Run: headless pygame with SDL's dummy video driver; simulated clock (each Clock.tick advances the game by its frame time, no real sleeping); random seed 0; keys injected as events and as key.get_pressed() state; no mouse input.
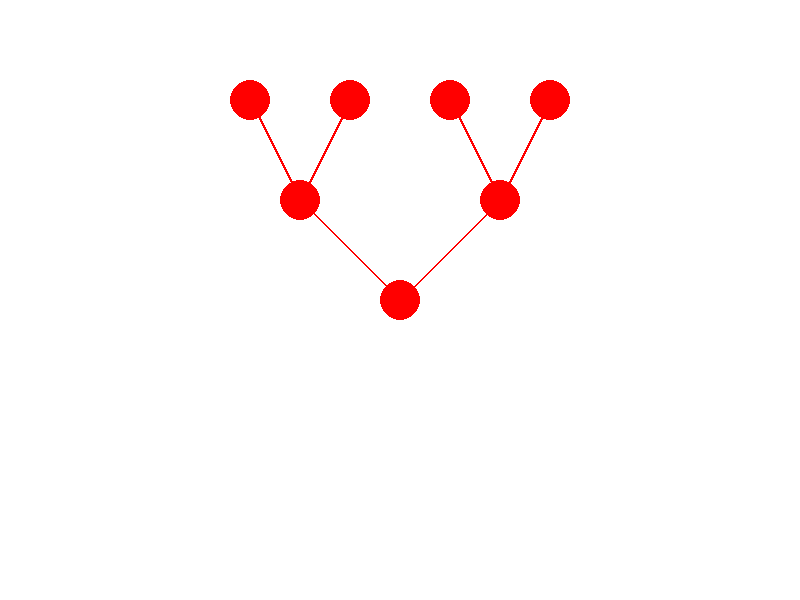
Frame 1 of 4 · flips 1–60 · no input
Frame 2 of 4 · flips 61–180 · tapped SPACE, RETURN · held RIGHT (→), D · screen unchanged from frame 1, image omitted
Frame 3 of 4 · flips 181–300 · held DOWN (↓), S · screen unchanged from frame 2, image omitted
Frame 4 of 4 · flips 301–420 · held LEFT (←), A, UP (↑), W · screen unchanged from frame 3, image omitted

The pygame program that drew these frames:

import pygame
import sys
from collections import deque

# Initialize Pygame
pygame.init()

# Constants
SCREEN_WIDTH, SCREEN_HEIGHT = 800, 600
WHITE = (255, 255, 255)
RED = (255, 0, 0)
NODE_RADIUS = 20
EDGE_WIDTH = 2

# Create a window
screen = pygame.display.set_mode((SCREEN_WIDTH, SCREEN_HEIGHT))
pygame.display.set_caption("Breadth-First Traversal Visualization")

# Define the graph structure (nodes and edges)
graph = {
    'A': ['B', 'C'],
    'B': ['A', 'D', 'E'],
    'C': ['A', 'F', 'G'],
    'D': ['B'],
    'E': ['B'],
    'F': ['C'],
    'G': ['C']
}

# Breadth-First Traversal
def breadth_first_traversal(start_node):
    visited = set()
    queue = deque([start_node])

    while queue:
        current_node = queue.popleft()
        if current_node not in visited:
            visited.add(current_node)

            # Draw the visited node (in RED)
            x, y = node_positions[current_node]
            pygame.draw.circle(screen, RED, (x, y), NODE_RADIUS)

            for neighbor in graph[current_node]:
                if neighbor not in visited and neighbor not in queue:
                    queue.append(neighbor)

# Position nodes in a circular layout
num_nodes = len(graph)
node_positions = {
    'A': (int(SCREEN_WIDTH / 2), int(SCREEN_HEIGHT / 2)),
    'B': (int(SCREEN_WIDTH / 2 - 100), int(SCREEN_HEIGHT / 2 - 100)),
    'C': (int(SCREEN_WIDTH / 2 + 100), int(SCREEN_HEIGHT / 2 - 100)),
    'D': (int(SCREEN_WIDTH / 2 - 150), int(SCREEN_HEIGHT / 2 - 200)),
    'E': (int(SCREEN_WIDTH / 2 - 50), int(SCREEN_HEIGHT / 2 - 200)),
    'F': (int(SCREEN_WIDTH / 2 + 50), int(SCREEN_HEIGHT / 2 - 200)),
    'G': (int(SCREEN_WIDTH / 2 + 150), int(SCREEN_HEIGHT / 2 - 200))
}

# Main loop
running = True
while running:
    for event in pygame.event.get():
        if event.type == pygame.QUIT:
            running = False

    # Clear the screen
    screen.fill(WHITE)

    # Perform breadth-first traversal from node 'A'
    breadth_first_traversal('A')

    # Draw edges
    for node, neighbors in graph.items():
        node_x, node_y = node_positions[node]
        for neighbor in neighbors:
            neighbor_x, neighbor_y = node_positions[neighbor]
            pygame.draw.line(screen, RED, (node_x, node_y), (neighbor_x, neighbor_y), EDGE_WIDTH)

    # Update the display
    pygame.display.flip()

# Quit Pygame
pygame.quit()
sys.exit()
